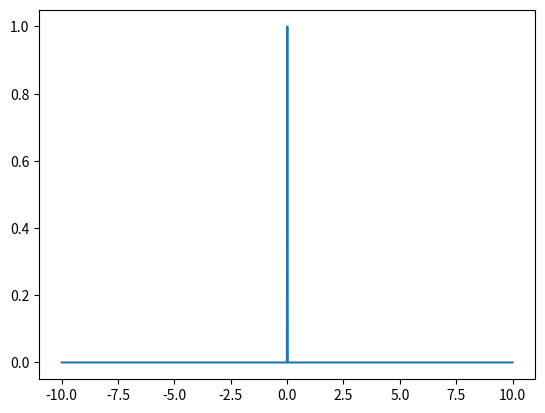

Write Python code to recreate this figure.
import numpy as np
import matplotlib.pyplot as plt

def dirac_delta(x, a):
    if isinstance(a, (int, float)):
        a = a,
    s = np.zeros_like(x)
    epsilon = 1e-2
    print(a)
    for j in range(len(a)):
        d = x.copy()
        for i in range(len(d)):
            if x[i] <= a[j] + epsilon and x[i] >= a[j] - epsilon:
                d[i] = 1
            else:
                d[i] = 0
        s += d

    return s


x = np.linspace(-10, 10, 1000)
plt.plot(x, dirac_delta(x, [0.01]))
plt.show()
